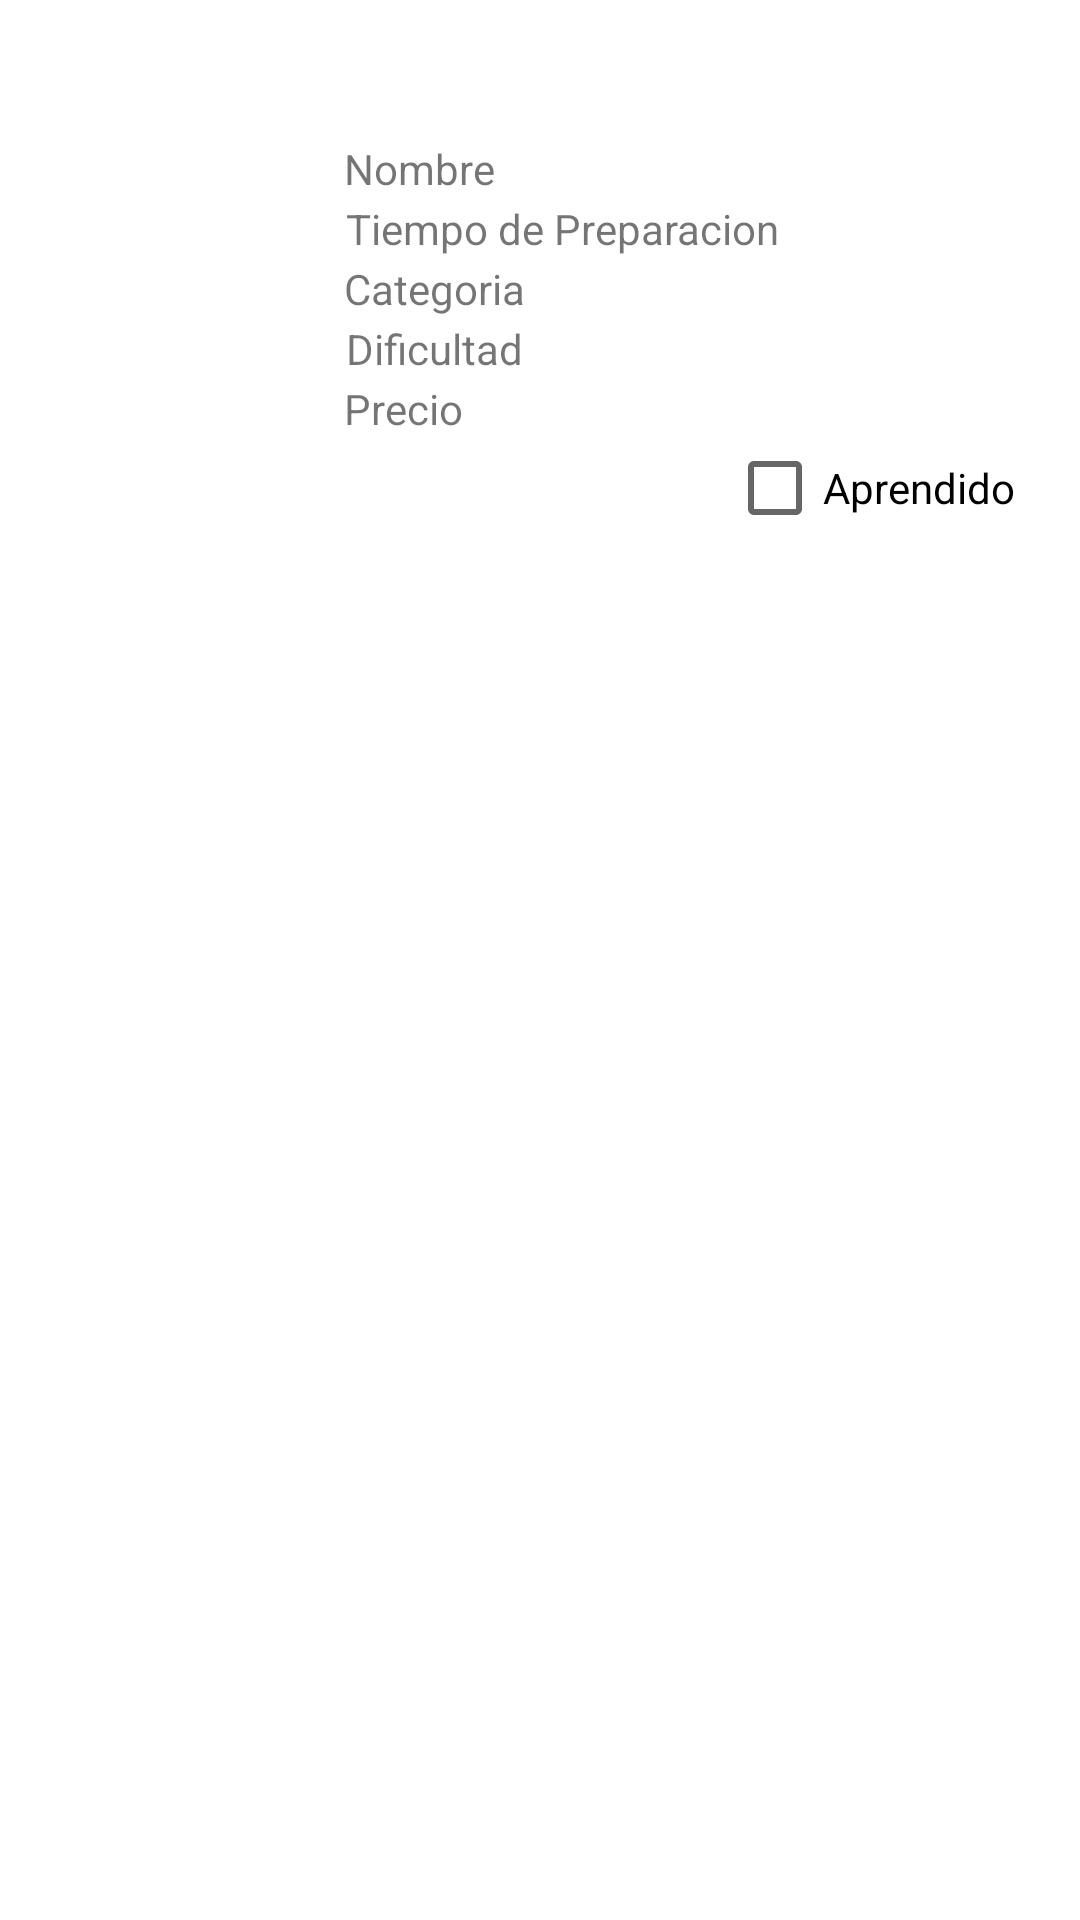

Produce the Android XML layout that renders to this screen, including the resource entries it uses.
<!-- AndroidManifest.xml: application theme Theme.AppProject -->
<!-- res/layout/recetas_item.xml -->
<?xml version="1.0" encoding="utf-8"?>
<androidx.constraintlayout.widget.ConstraintLayout xmlns:android="http://schemas.android.com/apk/res/android"
    xmlns:app="http://schemas.android.com/apk/res-auto"
    xmlns:tools="http://schemas.android.com/tools"
    android:layout_width="match_parent"
    android:layout_height="match_parent">

    <TextView
        android:id="@+id/tvLNombre"
        android:layout_width="234dp"
        android:layout_height="20dp"
        android:text="Nombre"
        app:layout_constraintBottom_toBottomOf="parent"
        app:layout_constraintEnd_toEndOf="parent"
        app:layout_constraintHorizontal_bias="0.909"
        app:layout_constraintStart_toStartOf="parent"
        app:layout_constraintTop_toTopOf="parent"
        app:layout_constraintVertical_bias="0.075" />

    <TextView
        android:id="@+id/tvLPreparacion"
        android:layout_width="234dp"
        android:layout_height="20dp"
        android:text="Tiempo de Preparacion"
        app:layout_constraintBottom_toBottomOf="parent"
        app:layout_constraintEnd_toEndOf="parent"
        app:layout_constraintHorizontal_bias="0.915"
        app:layout_constraintStart_toStartOf="parent"
        app:layout_constraintTop_toBottomOf="@+id/tvLNombre"
        app:layout_constraintVertical_bias="0.0" />

    <TextView
        android:id="@+id/tvLCategoria"
        android:layout_width="234dp"
        android:layout_height="20dp"
        android:text="Categoria"
        app:layout_constraintBottom_toBottomOf="parent"
        app:layout_constraintEnd_toEndOf="parent"
        app:layout_constraintHorizontal_bias="0.909"
        app:layout_constraintStart_toStartOf="parent"
        app:layout_constraintTop_toBottomOf="@+id/tvLPreparacion"
        app:layout_constraintVertical_bias="0.0" />

    <TextView
        android:id="@+id/tvLDificultad"
        android:layout_width="234dp"
        android:layout_height="20dp"
        android:text="Dificultad"
        app:layout_constraintBottom_toBottomOf="parent"
        app:layout_constraintEnd_toEndOf="parent"
        app:layout_constraintHorizontal_bias="0.915"
        app:layout_constraintStart_toStartOf="parent"
        app:layout_constraintTop_toBottomOf="@+id/tvLCategoria"
        app:layout_constraintVertical_bias="0.0" />

    <TextView
        android:id="@+id/tvLPrecio"
        android:layout_width="234dp"
        android:layout_height="20dp"
        android:text="Precio"
        app:layout_constraintBottom_toBottomOf="parent"
        app:layout_constraintEnd_toEndOf="parent"
        app:layout_constraintHorizontal_bias="0.909"
        app:layout_constraintStart_toStartOf="parent"
        app:layout_constraintTop_toBottomOf="@+id/tvLDificultad"
        app:layout_constraintVertical_bias="0.0" />

    <ImageView
        android:id="@+id/ivLImagen"
        android:layout_width="146dp"
        android:layout_height="99dp"
        app:layout_constraintBottom_toBottomOf="parent"
        app:layout_constraintEnd_toEndOf="parent"
        app:layout_constraintHorizontal_bias="0.0"
        app:layout_constraintStart_toStartOf="parent"
        app:layout_constraintTop_toTopOf="parent"
        app:layout_constraintVertical_bias="0.083"
        tools:srcCompat="@tools:sample/avatars" />

    <CheckBox
        android:id="@+id/cbAprendido"
        android:layout_width="105dp"
        android:layout_height="32dp"
        android:text="Aprendido"
        android:focusable="false"
        android:focusableInTouchMode="false"
        app:layout_constraintBottom_toBottomOf="parent"
        app:layout_constraintEnd_toEndOf="parent"
        app:layout_constraintHorizontal_bias="0.95"
        app:layout_constraintStart_toStartOf="parent"
        app:layout_constraintTop_toBottomOf="@+id/tvLPrecio"
        app:layout_constraintVertical_bias="0.0" />
</androidx.constraintlayout.widget.ConstraintLayout>
<!-- resources referenced by this layout -->
<resources>
  <style name="Theme.AppProject" parent="Theme.MaterialComponents.DayNight.DarkActionBar">
          
          <item name="colorPrimary">#1E1511</item>
          <item name="colorPrimaryVariant">#1E1511</item>
          <item name="colorOnPrimary">@color/white</item>
          
          <item name="colorSecondary">@color/teal_200</item>
          <item name="colorSecondaryVariant">@color/teal_700</item>
          <item name="colorOnSecondary">@color/black</item>
          
          <item name="android:statusBarColor">?attr/colorPrimaryVariant</item>
          
      </style>
  <!-- not gathered from this repository: default colours our renderer supplied (Android Studio template values) -->
  <color name="teal_200">#FF03DAC5</color>
  <color name="teal_700">#FF018786</color>
  <color name="black">#FF000000</color>
  <color name="white">#FFFFFFFF</color>
</resources>
